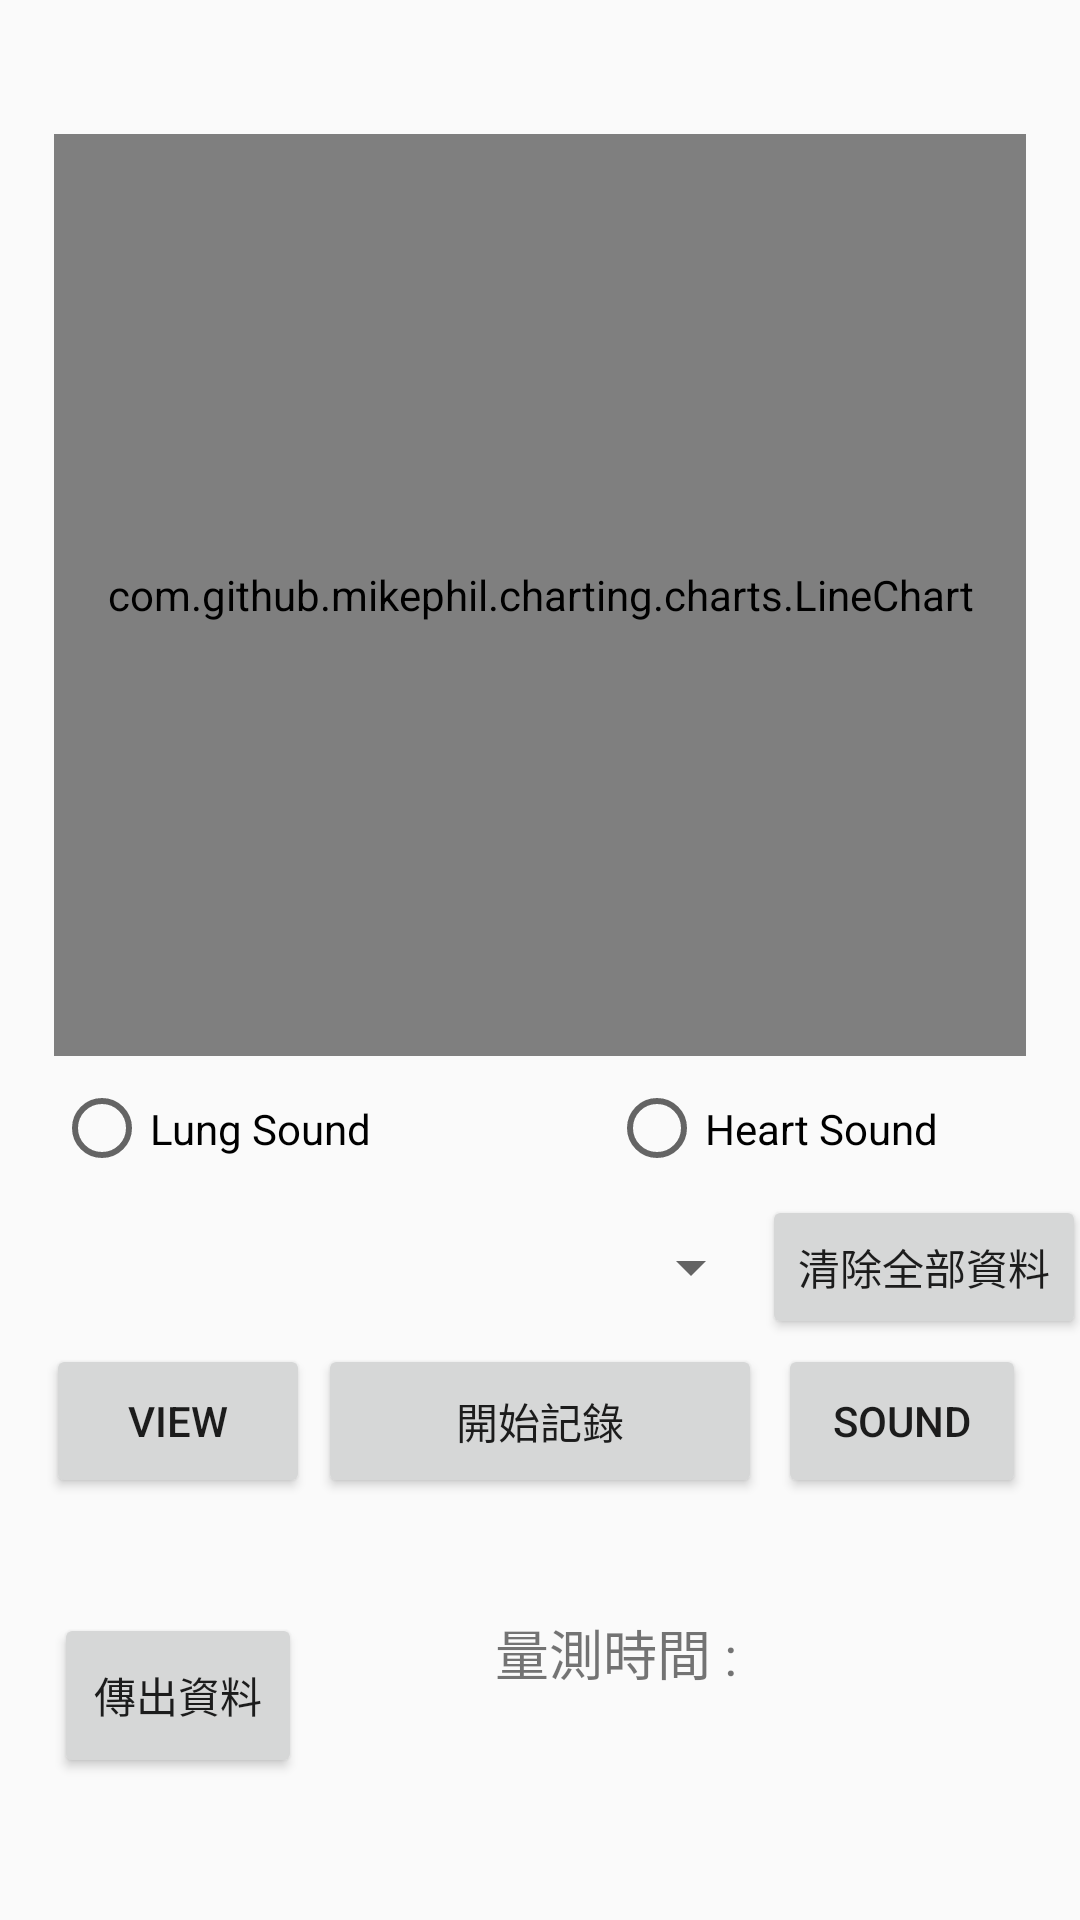

Here is an Android app screen rendered from its layout file. Give the layout XML and the strings, colors and styles it references.
<!-- AndroidManifest.xml: application theme AppTheme.NoActionBar -->
<!-- res/layout/fragment_show_chart.xml -->
<?xml version="1.0" encoding="utf-8"?>
<androidx.constraintlayout.widget.ConstraintLayout xmlns:android="http://schemas.android.com/apk/res/android"
    xmlns:app="http://schemas.android.com/apk/res-auto"
    xmlns:tools="http://schemas.android.com/tools"
    android:id="@+id/ConstraintLayout"
    android:layout_width="match_parent"
    android:layout_height="match_parent"
    tools:context=".MainActivity"
    tools:visibility="visible">

    <SurfaceView
        android:layout_width="0dp"
        android:layout_height="0dp"
        android:layout_marginBottom="731dp"
        app:layout_constraintBottom_toBottomOf="parent"
        app:layout_constraintStart_toStartOf="parent" />

    <androidx.constraintlayout.widget.Guideline
        android:id="@+id/guidelineChartTop"
        android:layout_width="wrap_content"
        android:layout_height="wrap_content"
        android:orientation="horizontal"
        app:layout_constraintGuide_percent="0.07" />

    <androidx.constraintlayout.widget.Guideline
        android:id="@+id/guideBtnLeft"
        android:layout_width="wrap_content"
        android:layout_height="wrap_content"
        android:orientation="vertical"
        app:layout_constraintGuide_percent="0.28" />

    <androidx.constraintlayout.widget.Guideline
        android:id="@+id/guideBtnLeft4"
        android:layout_width="wrap_content"
        android:layout_height="wrap_content"
        android:orientation="vertical"
        app:layout_constraintGuide_percent="0.72" />

    <androidx.constraintlayout.widget.Guideline
        android:id="@+id/guideBtnLeft2"
        android:layout_width="wrap_content"
        android:layout_height="wrap_content"
        android:orientation="vertical"
        app:layout_constraintGuide_percent="0.05" />

    <androidx.constraintlayout.widget.Guideline
        android:id="@+id/guideBtnLeft3"
        android:layout_width="wrap_content"
        android:layout_height="wrap_content"
        android:orientation="vertical"
        app:layout_constraintGuide_percent="0.95" />

    <com.github.mikephil.charting.charts.LineChart
        android:id="@+id/chartEMG"
        android:layout_width="0dp"
        android:layout_height="0dp"
        app:layout_constraintBottom_toTopOf="@+id/guidelineChartBottom"
        app:layout_constraintEnd_toStartOf="@+id/guideBtnLeft3"
        app:layout_constraintStart_toStartOf="@+id/guideBtnLeft2"
        app:layout_constraintTop_toTopOf="@+id/guidelineChartTop" />

    <androidx.constraintlayout.widget.Guideline
        android:id="@+id/guidelineChartBottom"
        android:layout_width="wrap_content"
        android:layout_height="wrap_content"
        android:orientation="horizontal"
        app:layout_constraintGuide_percent="0.55" />

    <androidx.constraintlayout.widget.Guideline
        android:id="@+id/guidelineBtn"
        android:layout_width="wrap_content"
        android:layout_height="wrap_content"
        android:orientation="horizontal"
        app:layout_constraintGuide_percent="0.7" />

    <androidx.constraintlayout.widget.Guideline
        android:id="@+id/guidelineBtn4"
        android:layout_width="wrap_content"
        android:layout_height="wrap_content"
        android:orientation="horizontal"
        app:layout_constraintGuide_percent="0.78" />

    <androidx.constraintlayout.widget.Guideline
        android:id="@+id/guidelineBtn3"
        android:layout_width="wrap_content"
        android:layout_height="wrap_content"
        android:orientation="horizontal"
        app:layout_constraintGuide_percent="0.84" />

    <androidx.constraintlayout.widget.Guideline
        android:id="@+id/guidelineBtn2"
        android:layout_width="wrap_content"
        android:layout_height="wrap_content"
        android:orientation="horizontal"
        app:layout_constraintGuide_percent="0.62" />

    <Button
        android:id="@+id/btnShowAll"
        android:layout_width="wrap_content"
        android:layout_height="0dp"
        android:text="View"
        app:layout_constraintBottom_toTopOf="@+id/guidelineBtn4"
        app:layout_constraintEnd_toStartOf="@+id/guideBtnLeft"
        app:layout_constraintStart_toStartOf="@+id/guideBtnLeft2"
        app:layout_constraintTop_toTopOf="@+id/guidelineBtn" />

    <Button
        android:id="@+id/btnStartRecord"
        android:layout_width="148dp"
        android:layout_height="0dp"
        android:text="開始記錄"
        app:layout_constraintBottom_toTopOf="@+id/guidelineBtn4"
        app:layout_constraintEnd_toEndOf="parent"
        app:layout_constraintHorizontal_bias="0.5"
        app:layout_constraintStart_toStartOf="parent"
        app:layout_constraintTop_toTopOf="@+id/guidelineBtn" />

    <Button
        android:id="@+id/btnGetData"
        android:layout_width="0dp"
        android:layout_height="55dp"
        android:text="傳出資料"
        app:layout_constraintEnd_toStartOf="@+id/guideBtnLeft"
        app:layout_constraintStart_toStartOf="@+id/guideBtnLeft2"
        app:layout_constraintTop_toTopOf="@+id/guidelineBtn3" />

    <TextView
        android:id="@+id/textSecond"
        android:layout_width="151dp"
        android:layout_height="35dp"
        android:layout_marginEnd="44dp"
        android:text="量測時間 :"
        android:textSize="18sp"
        app:layout_constraintEnd_toEndOf="parent"
        app:layout_constraintTop_toTopOf="@+id/guidelineBtn3" />

    <Spinner
        android:id="@+id/spinnerList"
        android:layout_width="256dp"
        android:layout_height="37dp"
        app:layout_constraintBottom_toTopOf="@+id/guidelineBtn"
        app:layout_constraintEnd_toStartOf="@+id/btnClearData"
        app:layout_constraintStart_toStartOf="parent"
        app:layout_constraintTop_toTopOf="@+id/guidelineBtn2" />

    <TextView
        android:id="@+id/textIntro"
        android:layout_width="123dp"
        android:layout_height="45dp"
        android:layout_marginEnd="60dp"
        android:layout_marginBottom="16dp"
        android:gravity="center"
        android:textSize="20sp"
        app:layout_constraintBottom_toBottomOf="parent"
        app:layout_constraintEnd_toEndOf="parent" />

    <Button
        android:id="@+id/btnPlaySound"
        android:layout_width="0dp"
        android:layout_height="0dp"
        android:text="Sound"
        app:layout_constraintBottom_toTopOf="@+id/guidelineBtn4"
        app:layout_constraintEnd_toStartOf="@+id/guideBtnLeft3"
        app:layout_constraintStart_toStartOf="@+id/guideBtnLeft4"
        app:layout_constraintTop_toTopOf="@+id/guidelineBtn" />

    <RadioGroup
        android:id="@+id/rBtnGroupRecordPlace"
        android:layout_width="0dp"
        android:layout_height="41dp"
        android:orientation="horizontal"
        app:layout_constraintBottom_toTopOf="@+id/guidelineBtn2"
        app:layout_constraintEnd_toStartOf="@+id/guideBtnLeft3"
        app:layout_constraintStart_toStartOf="@+id/guideBtnLeft2">

        <RadioButton
            android:id="@+id/rBtnLungSound"
            android:layout_width="185dp"
            android:layout_height="match_parent"
            android:text="Lung Sound" />

        <RadioButton
            android:id="@+id/rBtnHeartSound"
            android:layout_width="185dp"
            android:layout_height="match_parent"
            android:layout_weight="1"
            android:text="Heart Sound" />

    </RadioGroup>

    <Button
        android:id="@+id/btnClearData"
        android:layout_width="wrap_content"
        android:layout_height="wrap_content"
        android:text="清除全部資料"
        app:layout_constraintBottom_toTopOf="@+id/btnPlaySound"
        app:layout_constraintEnd_toEndOf="parent"
        app:layout_constraintStart_toEndOf="@+id/spinnerList"
        app:layout_constraintTop_toBottomOf="@+id/rBtnGroupRecordPlace" />

    <EditText
        android:id="@+id/showTime"
        android:layout_width="227dp"
        android:layout_height="39dp"
        android:layout_marginStart="76dp"
        android:ems="10"
        android:hint="請輸入時間長度(預設5S)"
        android:inputType="number"
        android:visibility="gone"
        app:layout_constraintBottom_toTopOf="@+id/textSecond"
        app:layout_constraintStart_toStartOf="parent"
        app:layout_constraintTop_toBottomOf="@+id/btnStartRecord"
        tools:visibility="gone" />

</androidx.constraintlayout.widget.ConstraintLayout>
<!-- resources referenced by this layout -->
<resources>
  <style name="AppTheme.NoActionBar">
          <item name="windowActionBar">false</item>
          <item name="windowNoTitle">true</item>
      </style>
</resources>
